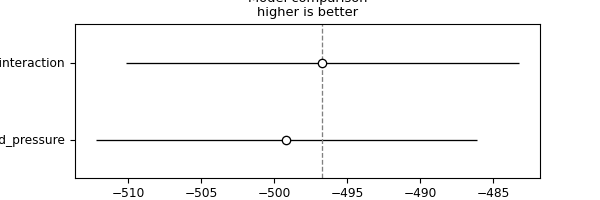

The table this chart was drawn from, first rows:
, rank, elpd_loo, p_loo, elpd_diff, weight, se, dse, warning, scale
economic_trend_pressure_pressure_trend_i…, 0, -496.7, 7.033, 0.0, 0.7383, 13.45, 0.0, False, log
economic_trend_pressure, 1, -499.2, 5.738, 2.473, 0.2617, 13.03, 3.359, False, log
